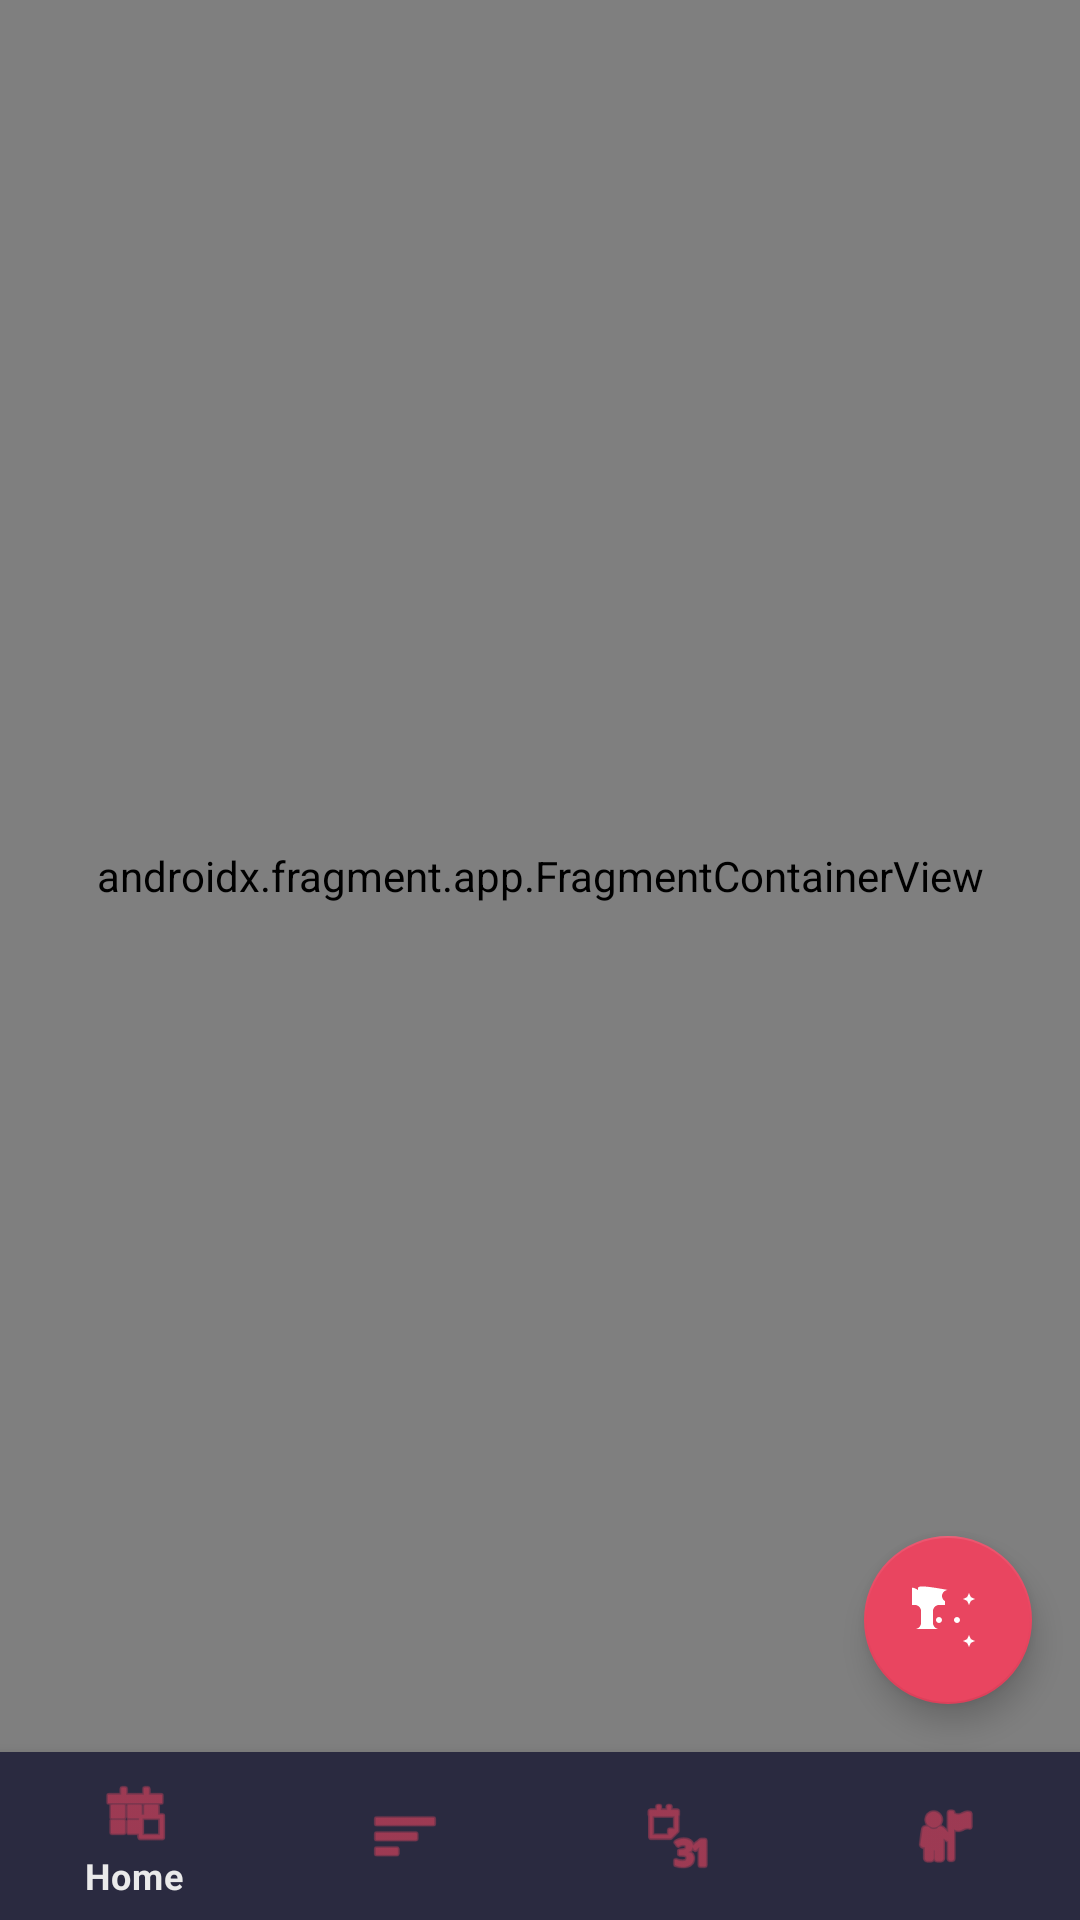

This screen was rendered from an Android layout file. Write that file and the resources it references.
<!-- AndroidManifest.xml: application theme Theme.ShishuSneh -->
<!-- res/layout/activity_dashboard.xml -->
<?xml version="1.0" encoding="utf-8"?>
<androidx.constraintlayout.widget.ConstraintLayout xmlns:android="http://schemas.android.com/apk/res/android"
    xmlns:app="http://schemas.android.com/apk/res-auto"
    android:layout_width="match_parent"
    android:layout_height="match_parent"
    android:background="@color/primary_bg">

    <androidx.fragment.app.FragmentContainerView
        android:id="@+id/nav_host_fragment"
        android:name="androidx.navigation.fragment.NavHostFragment"
        android:layout_width="0dp"
        android:layout_height="0dp"
        app:defaultNavHost="true"
        app:layout_constraintBottom_toTopOf="@id/bottom_navigation"
        app:layout_constraintEnd_toEndOf="parent"
        app:layout_constraintStart_toStartOf="parent"
        app:layout_constraintTop_toTopOf="parent"
        app:navGraph="@navigation/nav_graph" />

    <com.google.android.material.bottomnavigation.BottomNavigationView
        android:id="@+id/bottom_navigation"
        android:layout_width="0dp"
        android:layout_height="wrap_content"
        android:background="@color/card_bg"
        app:itemIconTint="@color/accent_primary"
        app:itemTextColor="@color/text_primary"
        app:layout_constraintBottom_toBottomOf="parent"
        app:layout_constraintEnd_toEndOf="parent"
        app:layout_constraintStart_toStartOf="parent"
        app:menu="@menu/bottom_nav_menu" />

    <com.google.android.material.floatingactionbutton.FloatingActionButton
        android:id="@+id/fab_chatbot"
        android:layout_width="wrap_content"
        android:layout_height="wrap_content"
        android:layout_margin="16dp"
        android:contentDescription="@string/ai_companion_title"
        android:src="@drawable/ic_ai_assistant"
        app:backgroundTint="@color/accent_primary"
        app:layout_constraintBottom_toTopOf="@id/bottom_navigation"
        app:layout_constraintEnd_toEndOf="parent"
        app:tint="@color/white" />

</androidx.constraintlayout.widget.ConstraintLayout>
<!-- resources referenced by this layout -->
<resources>
  <color name="accent_primary">#E94560</color>
  <color name="card_bg">#2A2A40</color>
  <color name="primary_bg">#1A1A2E</color>
  <color name="text_primary">#EAEAEA</color>
  <color name="white">#FFFFFFFF</color>
  <!-- drawable ic_ai_assistant (drawable) -->
  <vector xmlns:android="http://schemas.android.com/apk/res/android"
      android:width="24dp"
      android:height="24dp"
      android:viewportWidth="24"
      android:viewportHeight="24">
      
      <path
          android:fillColor="#FFFFFF"
          android:pathData="M12,2C1.1,0 2,0.9 2,2 0,0.74 -0.4,1.38 -1,1.72V7h2c1.1,0 2,0.9 2,2v4c0,1.1 -0.9,2 -2,2H9c-1.1,0 -2,-0.9 -2,-2V9c0,-1.1 0.9,-2 2,-2h2V5.72c-0.6,-0.34 -1,-0.98 -1,-1.72 0,-1.1 0.9,-2 2,-2zM9,13c0.55,0 1,-0.45 1,-1s-0.45,-1 -1,-1 -1,0.45 -1,1 0.45,1 1,1zM15,13c0.55,0 1,-0.45 1,-1s-0.45,-1 -1,-1 -1,0.45 -1,1 0.45,1 1,1z" />
      
      <path
          android:fillColor="#FFFFFF"
          android:pathData="M19,3l0.62,1.38L21,5l-1.38,0.62L19,7l-0.62-1.38L17,5l1.38-0.62L19,3zM19,17l0.62,1.38L21,19l-1.38,0.62L19,21l-0.62-1.38L17,19l1.38-0.62L19,17z" />
  </vector>
  <string name="ai_companion_title">Shishu AI Companion</string>
  <style name="Theme.ShishuSneh" parent="Theme.MaterialComponents.DayNight.NoActionBar">
          
          <item name="colorPrimary">@color/accent_primary</item>
          <item name="colorPrimaryVariant">@color/accent_primary</item>
          <item name="colorOnPrimary">@color/white</item>
          
          <item name="colorSecondary">@color/accent_secondary</item>
          <item name="colorSecondaryVariant">@color/accent_secondary</item>
          <item name="colorOnSecondary">@color/black</item>
          
          <item name="android:statusBarColor">@color/primary_bg</item>
          
          <item name="android:windowBackground">@color/primary_bg</item>
      </style>
  <color name="accent_secondary">#F4A3A8</color>
  <color name="black">#FF000000</color>
</resources>
